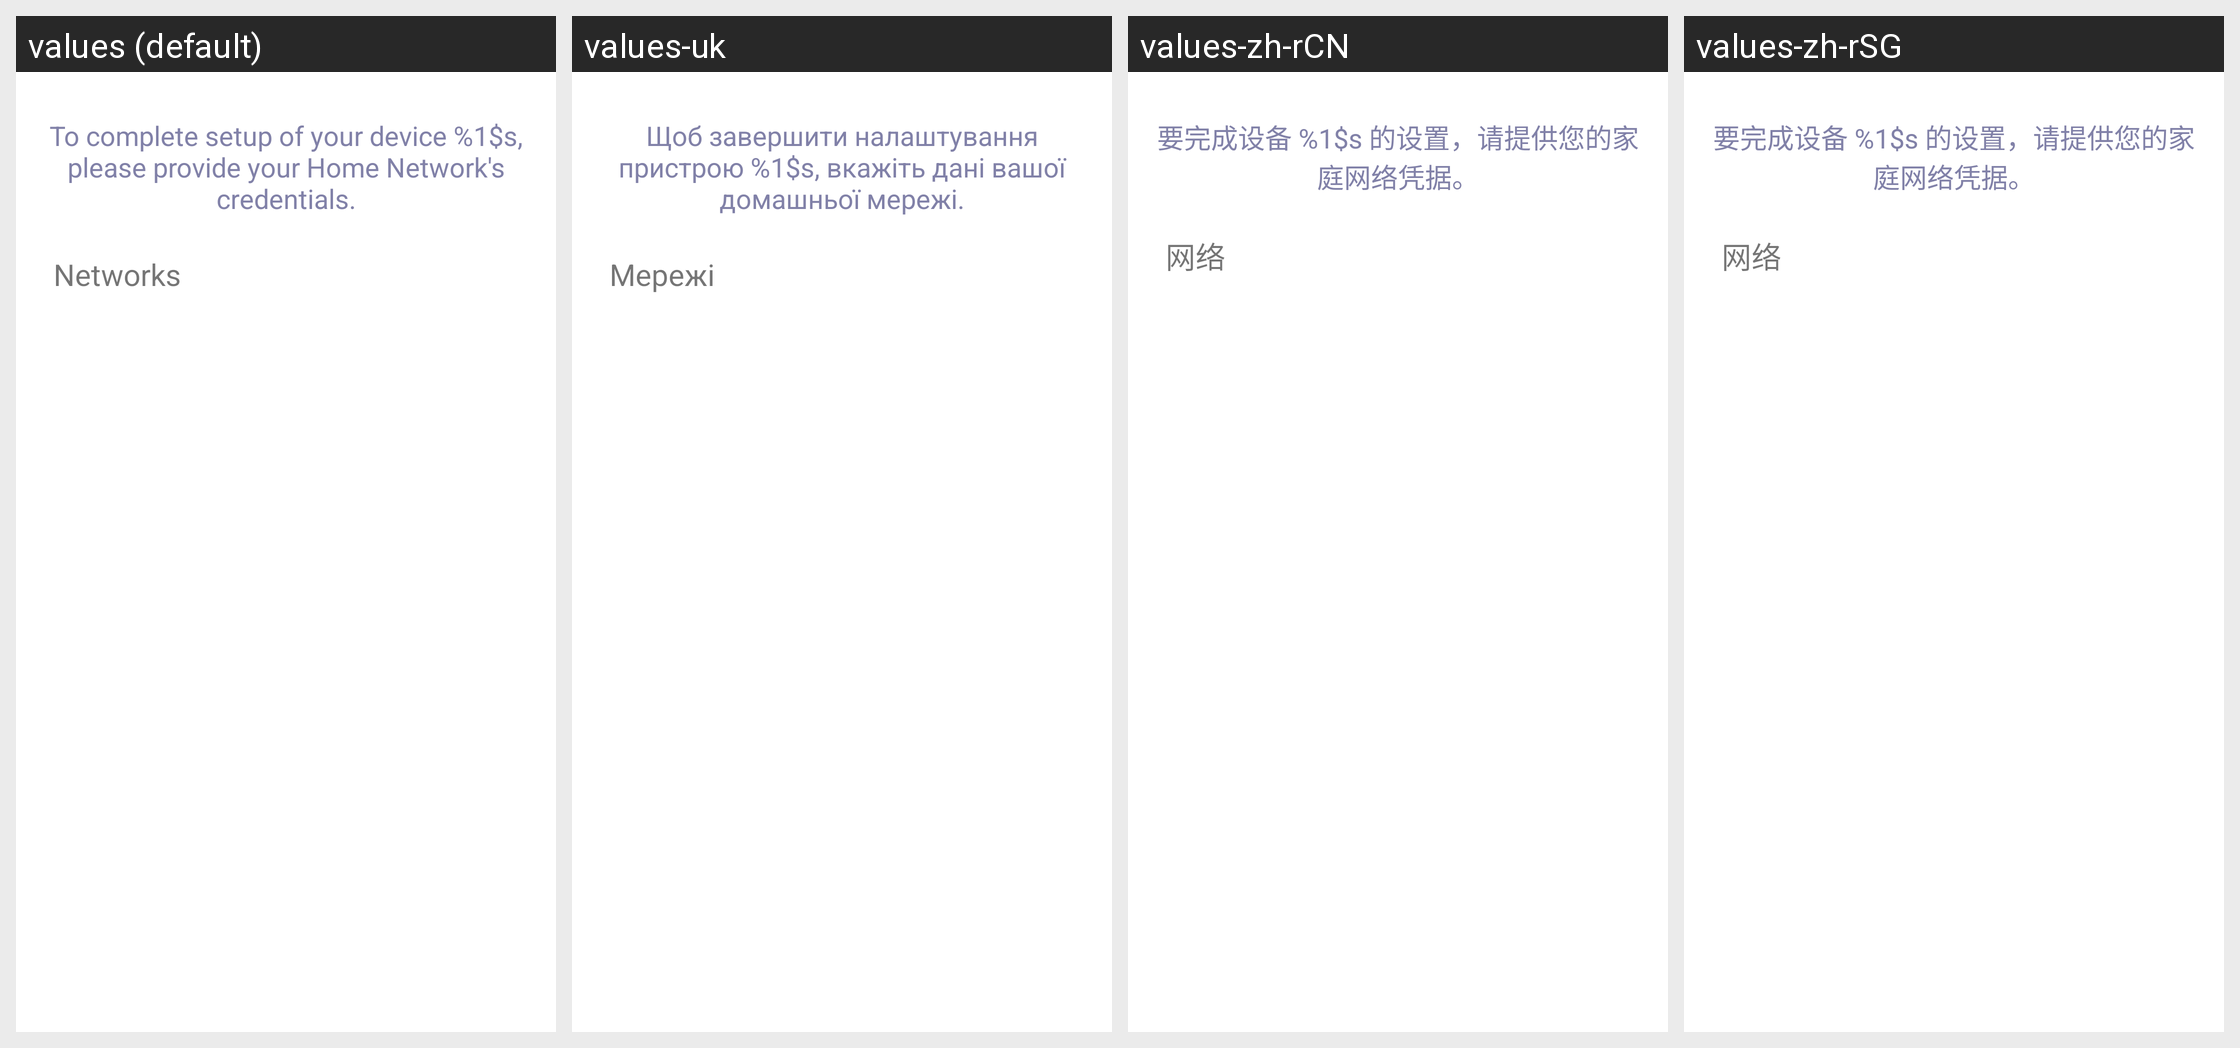

Translations of the strings shown on this Android screen, per locale in the grid:
Android screen res/layout/content_wifi_scan_list.xml rendered under 4 locales, left to right: values (default), values-uk, values-zh-rCN, values-zh-rSG. Device: Nexus 5 (rendered at 1080×1920; each locale shown at half size, 540×960, under a caption strip naming it); theme AppTheme.
Strings drawn on this screen, with the default value and each locale's value (text and hints the layout hard-codes, and strings that could not be matched under every locale, appear in the picture but are not listed):

setup_instructions
  values: To complete setup of your device %1$s, please provide your Home Network's credentials.
  values-uk: Щоб завершити налаштування пристрою %1$s, вкажіть дані вашої домашньої мережі.
  values-zh-rCN: 要完成设备 %1$s 的设置，请提供您的家庭网络凭据。
  values-zh-rSG: 要完成设备 %1$s 的设置，请提供您的家庭网络凭据。

networks
  values: Networks
  values-uk: Мережі
  values-zh-rCN: 网络
  values-zh-rSG: 网络
